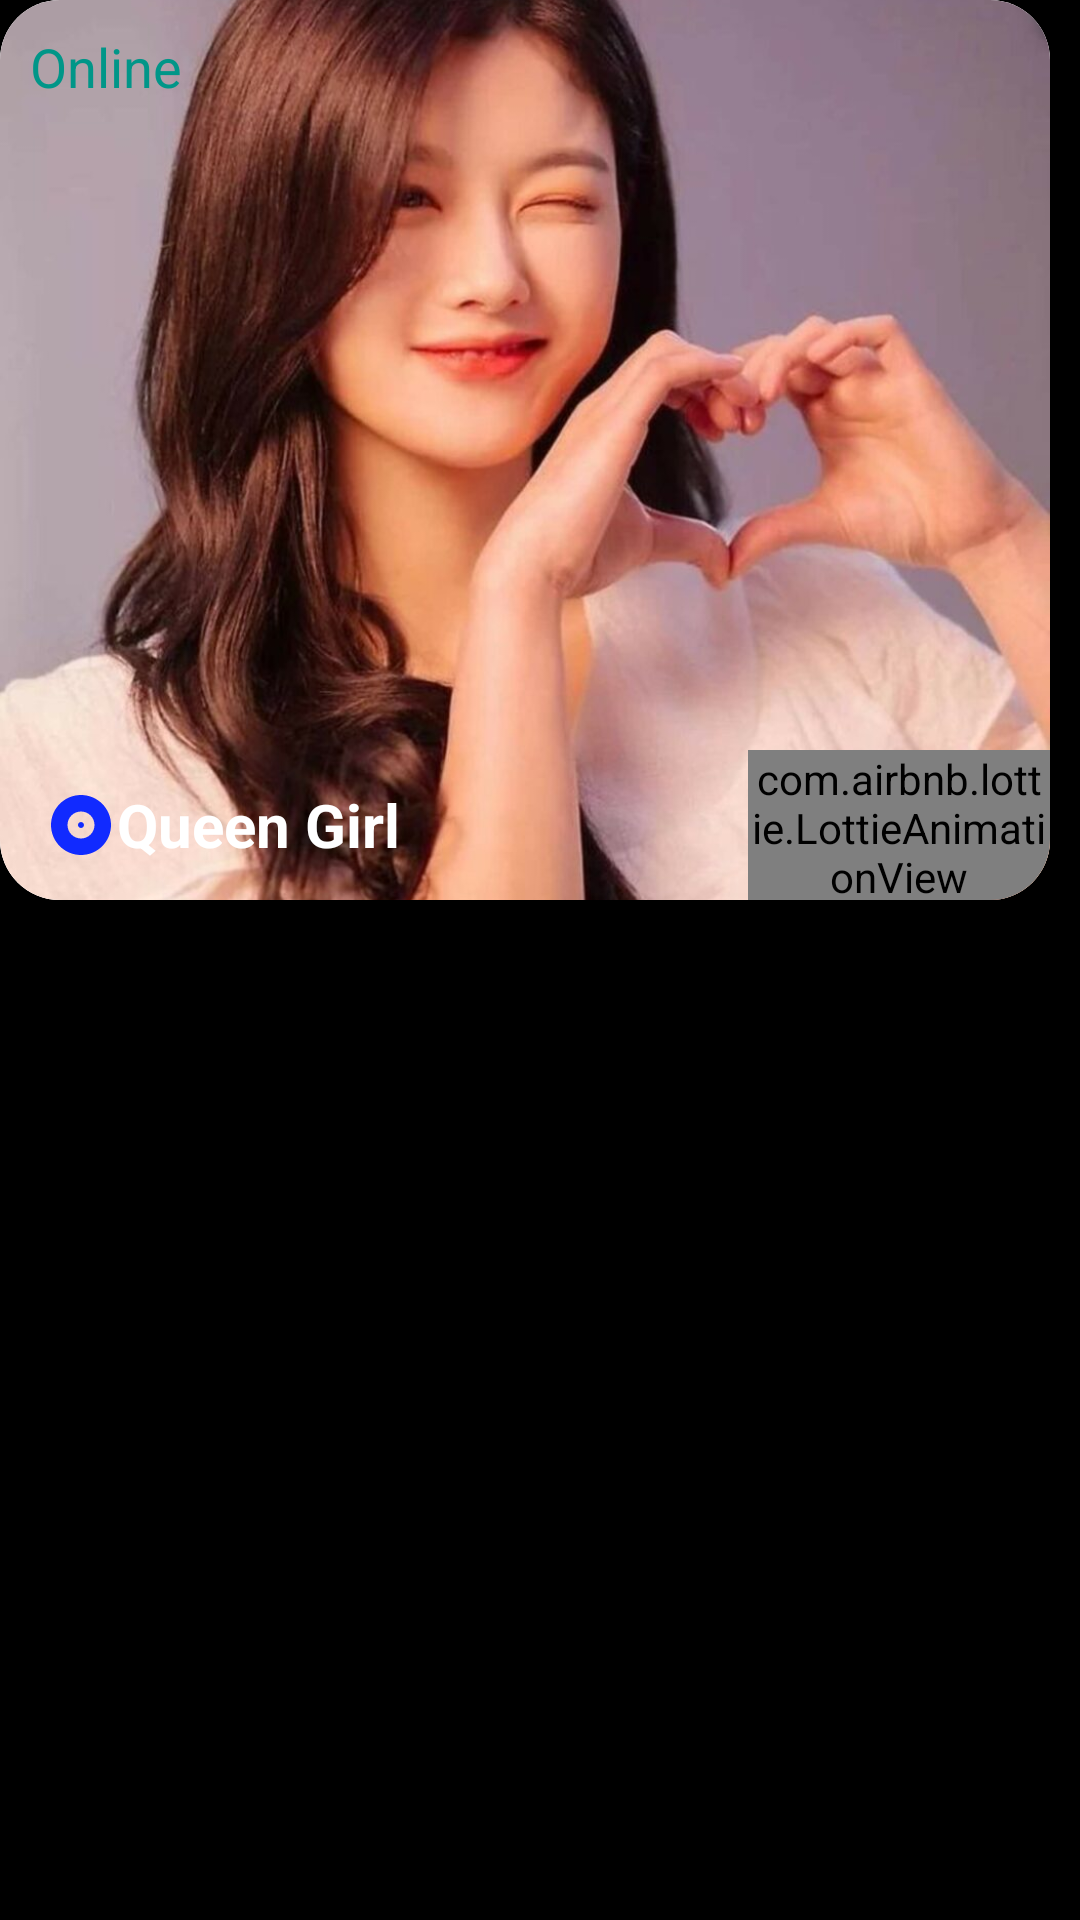

This screen was rendered from an Android layout file. Write that file and the resources it references.
<!-- AndroidManifest.xml: application theme Theme.RecyclerViewAndroid -->
<!-- res/layout/justtry2.xml -->
<LinearLayout xmlns:android="http://schemas.android.com/apk/res/android"
    xmlns:app="http://schemas.android.com/apk/res-auto"
    xmlns:tools="http://schemas.android.com/tools"
    android:id="@+id/layItem"
    android:layout_width="match_parent"
    android:layout_height="wrap_content"
    android:background="@color/black"
    android:clickable="true"
    android:foreground="?attr/selectableItemBackground"
    android:orientation="vertical">


    <androidx.cardview.widget.CardView
        android:layout_marginBottom="30dp"
        android:layout_marginEnd="10dp"
        android:layout_width="match_parent"
        android:background="@color/white"
        android:layout_height="300dp"
        app:cardCornerRadius="20sp">

        <RelativeLayout
            android:background="@color/white"
            android:layout_width="match_parent"
            android:layout_height="wrap_content">

            <ImageView
                android:id="@+id/imageViewitem"
                android:layout_width="match_parent"
                android:layout_height="300dp"
                android:scaleType="centerCrop"
                android:src="@drawable/pp" />


            <TextView
                android:layout_width="match_parent"
                android:layout_height="match_parent"
                android:layout_marginStart="10dp"
                android:layout_marginTop="10dp"
                android:text="Online"
                android:textColor="#009688"
                android:textSize="18dp" />

            <LinearLayout
                android:layout_width="match_parent"
                android:layout_height="50dp"
                android:layout_alignParentBottom="true"
                android:orientation="horizontal"
                android:weightSum="5">

                <LinearLayout
                    android:layout_width="0dp"
                    android:layout_height="match_parent"
                    android:layout_marginStart="15dp"
                    android:layout_weight="3.50"
                    android:orientation="vertical">

                    <TextView
                        android:drawableStart="@drawable/baseline_album_24"
                        android:id="@+id/name"
                        android:layout_width="match_parent"
                        android:layout_height="match_parent"
                        android:layout_gravity="center"
                        android:ellipsize="end"
                        android:gravity="center|start"
                        android:lines="1"
                        android:textStyle="bold"
                        android:text="Queen Girl"
                        android:textColor="@color/design_default_color_background"
                        android:textSize="20sp" />

                    <LinearLayout
                        android:layout_width="match_parent"
                        android:layout_height="match_parent"
                        android:orientation="horizontal">

                        <LinearLayout
                            android:layout_width="wrap_content"
                            android:layout_height="match_parent"
                            android:layout_marginEnd="5dp"
                            android:orientation="vertical">

                            <ImageView
                                android:layout_width="30dp"
                                android:layout_height="match_parent"
                                android:src="@drawable/baseline_location_on_24"
                                android:visibility="gone" />

                        </LinearLayout>

                        <LinearLayout
                            android:layout_width="wrap_content"
                            android:layout_height="match_parent"
                            android:layout_marginEnd="10dp"
                            android:orientation="vertical">

                            <TextView
                                android:id="@+id/countrName"
                                android:layout_width="match_parent"
                                android:layout_height="match_parent"
                                android:gravity="center"
                                android:text="Bangladesh"
                                android:textColor="#FFFFFF"
                                android:textSize="13sp"
                                android:visibility="gone" />


                        </LinearLayout>
                    </LinearLayout>


                </LinearLayout>

                <LinearLayout
                    android:layout_width="0dp"
                    android:layout_height="match_parent"
                    android:orientation="vertical"
                    android:layout_weight="1.50"
                    >
                    <com.airbnb.lottie.LottieAnimationView
                        android:id="@+id/lottieAnimationView"
                        android:layout_width="match_parent"
                        android:layout_height="match_parent"
                        app:lottie_autoPlay="true"
                        app:lottie_loop="true" />


                </LinearLayout>



            </LinearLayout>


        </RelativeLayout>


    </androidx.cardview.widget.CardView>


</LinearLayout>
<!-- resources referenced by this layout -->
<resources>
  <!-- drawable baseline_album_24 (drawable) -->
  <vector xmlns:android="http://schemas.android.com/apk/res/android" android:height="24dp" android:tint="#112AFF" android:viewportHeight="24" android:viewportWidth="24" android:width="24dp">
        
      <path android:fillColor="@android:color/white" android:pathData="M12,2C6.48,2 2,6.48 2,12s4.48,10 10,10 10,-4.48 10,-10S17.52,2 12,2zM12,16.5c-2.49,0 -4.5,-2.01 -4.5,-4.5S9.51,7.5 12,7.5s4.5,2.01 4.5,4.5 -2.01,4.5 -4.5,4.5zM12,11c-0.55,0 -1,0.45 -1,1s0.45,1 1,1 1,-0.45 1,-1 -0.45,-1 -1,-1z"/>
      
  </vector>
  <!-- drawable pp: jpg bitmap (drawable, 92849 bytes) -->
  <style name="Theme.RecyclerViewAndroid" parent="Base.Theme.RecyclerViewAndroid" />
  <style name="Base.Theme.RecyclerViewAndroid" parent="Theme.Material3.DayNight.NoActionBar">
          
          
      </style>
  <!-- not gathered from this repository: default colours our renderer supplied (Android Studio template values) -->
  <color name="black">#FF000000</color>
  <color name="white">#FFFFFFFF</color>
</resources>
